Run: headless pygame with SDL's dummy video driver; simulated clock (each Clock.tick advances the game by its frame time, no real sleeping); random seed 0; keys injected as events and as key.get_pressed() state; no mouse input.
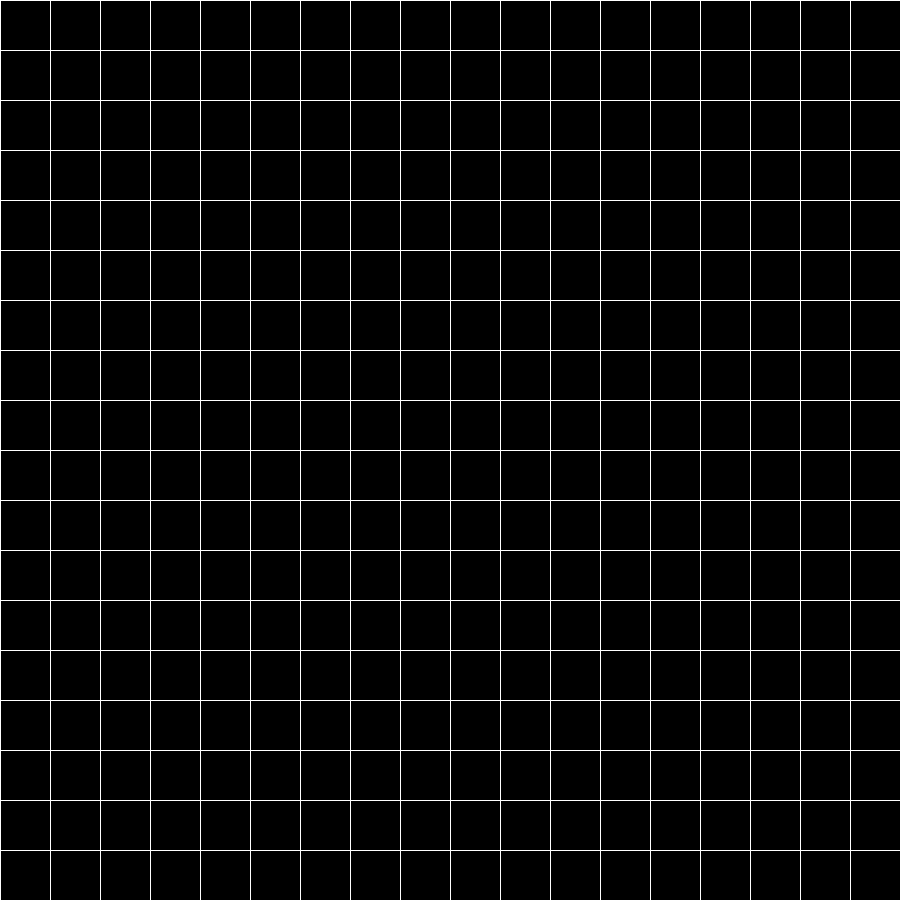
Frame 1 of 4 · flips 1–60 · no input
Frame 2 of 4 · flips 61–180 · tapped SPACE, RETURN · held RIGHT (→), D · screen unchanged from frame 1, image omitted
Frame 3 of 4 · flips 181–300 · held DOWN (↓), S · screen unchanged from frame 2, image omitted
Frame 4 of 4 · flips 301–420 · held LEFT (←), A, UP (↑), W · screen unchanged from frame 3, image omitted

The pygame program that drew these frames:

import pygame

pygame.init()

Background = pygame.display.set_mode((900 ,900))

for i in range(0, 900, 50):
    pygame.draw.line(Background, (255, 255, 255), (0, i), (900, i))
    pygame.draw.line(Background, (255, 255, 255), (i, 0), (i, 900))
pygame.display.update()

while pygame.event.wait().type != pygame.QUIT:
    pass
